The GitHub repository Supernova1024/OCR_linearSVM contains a labelled image folder "dataset" with 8 categories: whitetail deer, aeroplane, bicycle, black bear, car, hog, raccoon, turkey. Examples follow, each with its label.

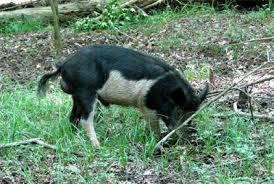
Label: hog

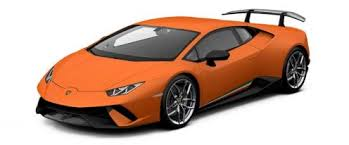
Label: car

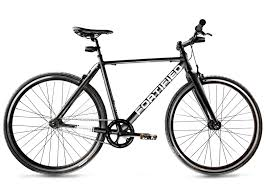
Label: bicycle

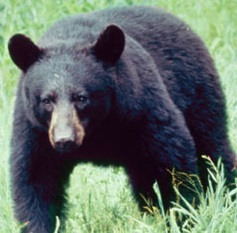
Label: black bear

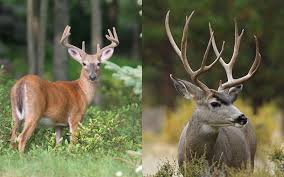
Label: whitetail deer

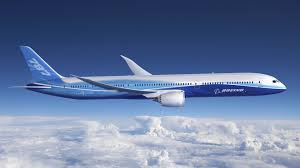
Label: aeroplane
